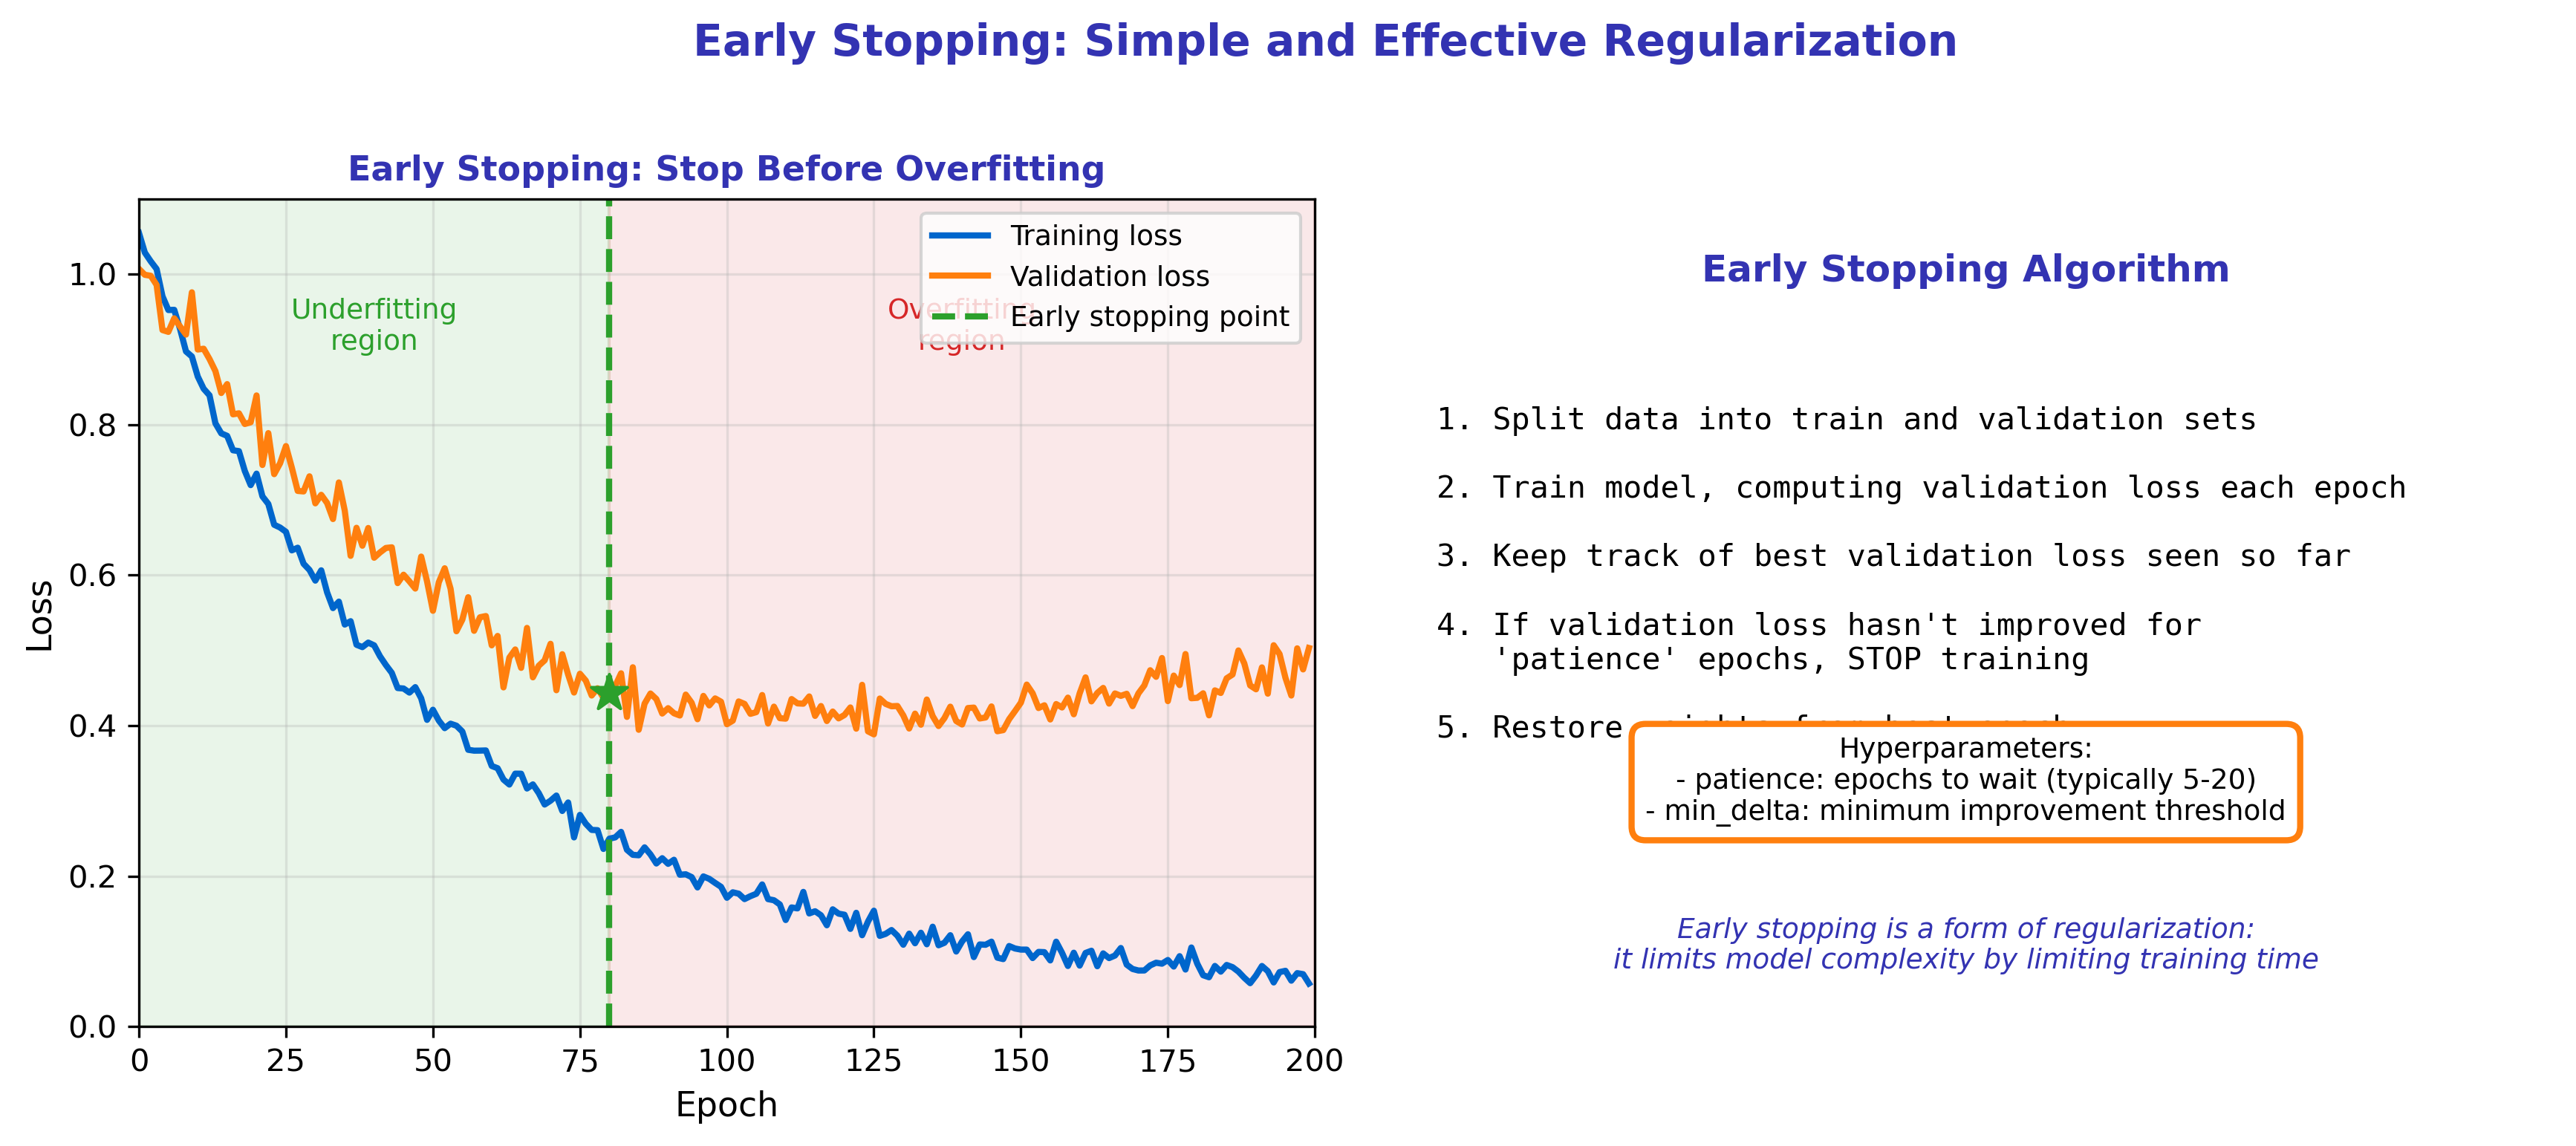

Python code for this plot:
"""
Early Stopping Demonstration
Module 3: Training Neural Networks
"""

import matplotlib.pyplot as plt
import numpy as np

CHART_METADATA = {
    'title': 'Early Stopping Demo',
    'url': 'https://github.com/QuantLet/neural-networks-introduction/tree/main/early_stopping_demo'
}

# Colors
mlpurple = '#3333B2'
mlblue = '#0066CC'
mlorange = '#FF7F0E'
mlgreen = '#2CA02C'
mlred = '#D62728'
mlgray = '#7F7F7F'

fig, axes = plt.subplots(1, 2, figsize=(12, 5))

np.random.seed(42)
epochs = np.arange(200)

# ==================== LEFT: Training and Validation Loss ====================
ax = axes[0]

# Training loss (keeps decreasing)
train_loss = 1.0 * np.exp(-0.02 * epochs) + 0.05 + np.random.randn(200) * 0.01

# Validation loss (decreases then increases - overfitting)
val_loss = 0.8 * np.exp(-0.015 * epochs) + 0.2 + 0.002 * np.maximum(epochs - 80, 0) + np.random.randn(200) * 0.02

ax.plot(epochs, train_loss, color=mlblue, linewidth=2, label='Training loss')
ax.plot(epochs, val_loss, color=mlorange, linewidth=2, label='Validation loss')

# Mark optimal point
optimal_epoch = 80
ax.axvline(x=optimal_epoch, color=mlgreen, linewidth=2, linestyle='--', label='Early stopping point')
ax.scatter([optimal_epoch], [val_loss[optimal_epoch]], c=mlgreen, s=150, marker='*', zorder=5)

# Regions
ax.axvspan(0, optimal_epoch, alpha=0.1, color=mlgreen)
ax.axvspan(optimal_epoch, 200, alpha=0.1, color=mlred)

ax.text(40, 0.9, 'Underfitting\nregion', ha='center', fontsize=9, color=mlgreen)
ax.text(140, 0.9, 'Overfitting\nregion', ha='center', fontsize=9, color=mlred)

ax.set_xlabel('Epoch', fontsize=11)
ax.set_ylabel('Loss', fontsize=11)
ax.set_title('Early Stopping: Stop Before Overfitting', fontsize=11, fontweight='bold', color=mlpurple)
ax.legend(loc='upper right', fontsize=9)
ax.grid(True, alpha=0.3)
ax.set_xlim(0, 200)
ax.set_ylim(0, 1.1)

# ==================== RIGHT: How It Works ====================
ax = axes[1]
ax.set_xlim(0, 10)
ax.set_ylim(0, 10)
ax.axis('off')

ax.text(5, 9, 'Early Stopping Algorithm', fontsize=12, fontweight='bold',
        ha='center', color=mlpurple)

algorithm = """1. Split data into train and validation sets

2. Train model, computing validation loss each epoch

3. Keep track of best validation loss seen so far

4. If validation loss hasn't improved for
   'patience' epochs, STOP training

5. Restore weights from best epoch"""

ax.text(0.5, 7.5, algorithm, fontsize=10, va='top', family='monospace')

# Hyperparameters box
params_box = """Hyperparameters:
- patience: epochs to wait (typically 5-20)
- min_delta: minimum improvement threshold"""

ax.text(5, 2.5, params_box, ha='center', fontsize=9,
        bbox=dict(boxstyle='round,pad=0.5', facecolor='white', edgecolor=mlorange, linewidth=2))

# Key insight
ax.text(5, 0.7, 'Early stopping is a form of regularization:\nit limits model complexity by limiting training time',
        ha='center', fontsize=9, color=mlpurple, style='italic')

fig.suptitle('Early Stopping: Simple and Effective Regularization',
             fontsize=14, fontweight='bold', color=mlpurple, y=1.02)

plt.tight_layout()
plt.savefig('early_stopping_demo.pdf', format='pdf', bbox_inches='tight', dpi=300)
plt.savefig('early_stopping_demo.png', format='png', bbox_inches='tight', dpi=300)
plt.close()

print("Generated: early_stopping_demo.pdf")
